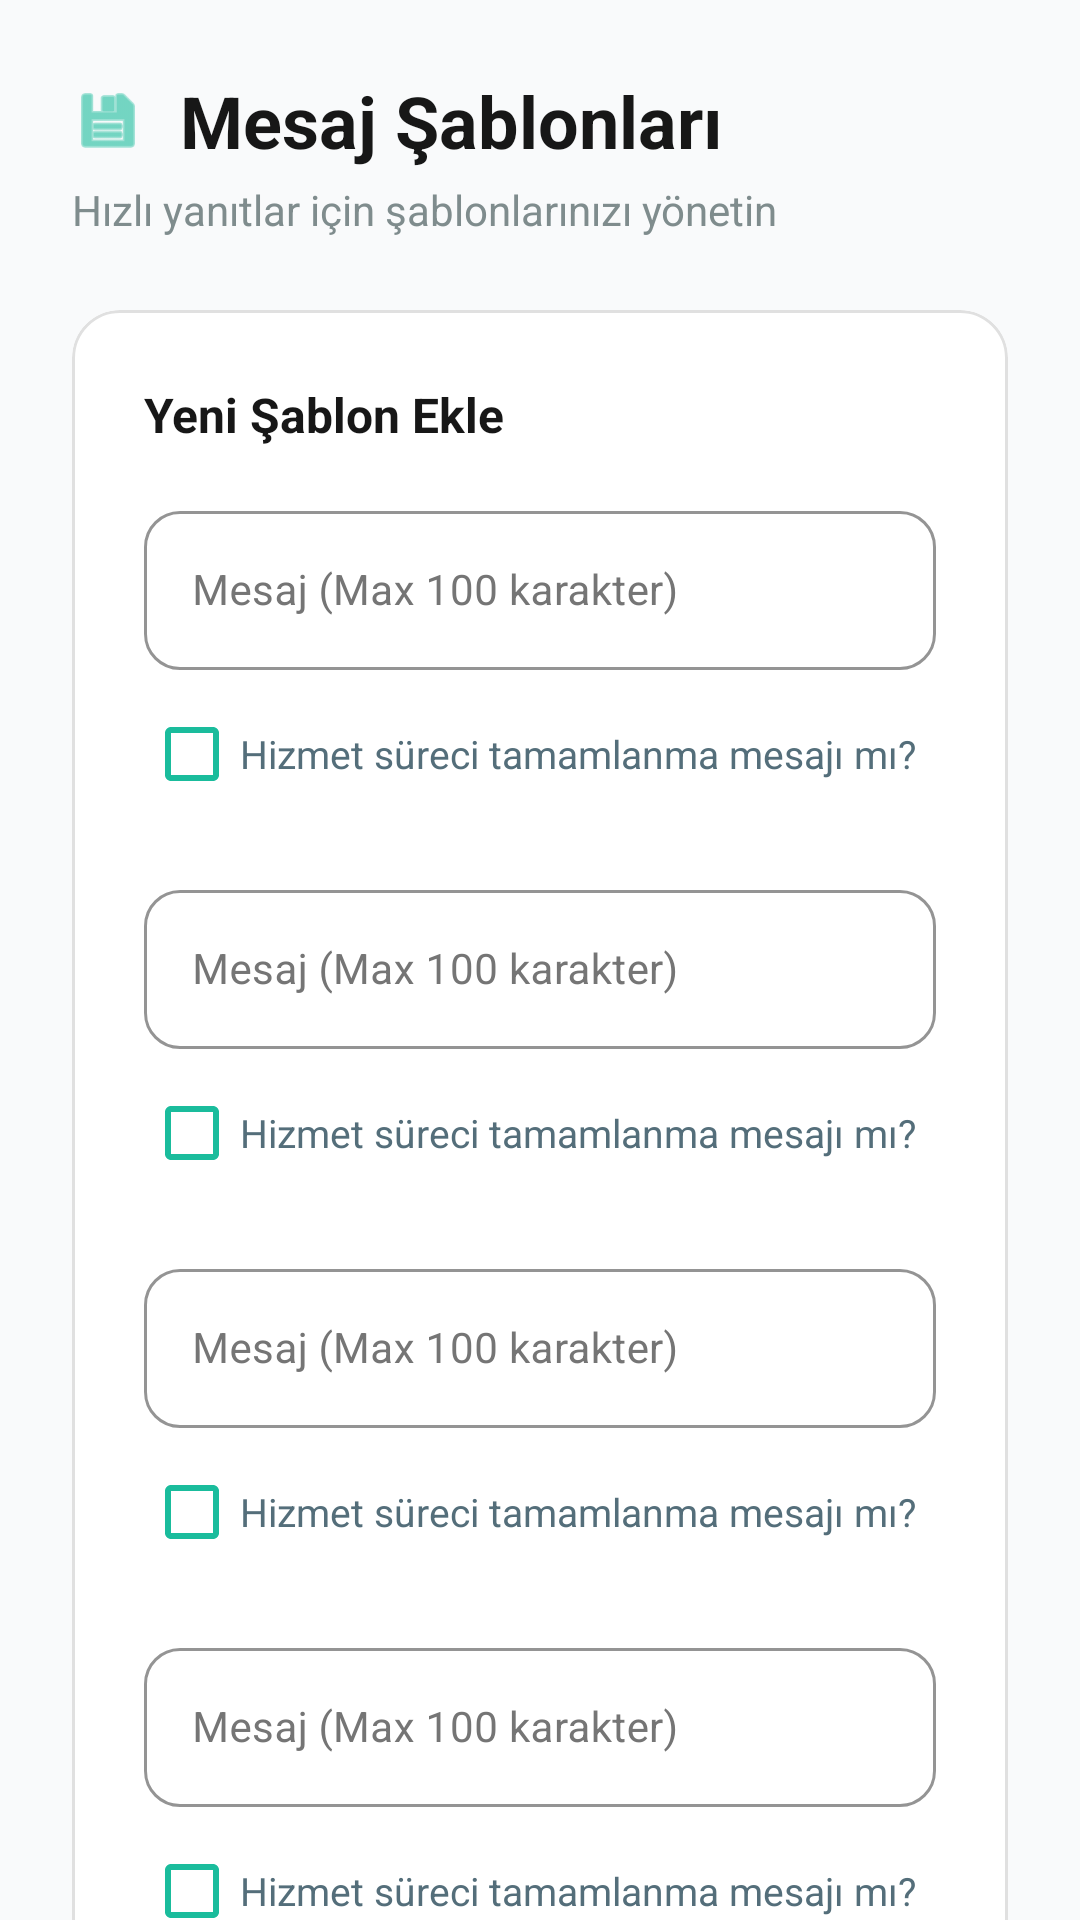

Produce the Android XML layout that renders to this screen, including the resource entries it uses.
<!-- AndroidManifest.xml: application theme Theme.MaterialComponents.NoActionBar -->
<!-- res/layout/activity_merchant_message_templates.xml -->
<?xml version="1.0" encoding="utf-8"?>
<androidx.core.widget.NestedScrollView
    xmlns:android="http://schemas.android.com/apk/res/android"
    xmlns:app="http://schemas.android.com/apk/res-auto"
    android:layout_width="match_parent"
    android:layout_height="match_parent"
    android:background="#F9FAFB"
    android:clipToPadding="false"
    android:fitsSystemWindows="true">

    <LinearLayout
        android:layout_width="match_parent"
        android:layout_height="wrap_content"
        android:orientation="vertical"
        android:paddingBottom="50dp">

        <LinearLayout
            android:id="@+id/headerContainer"
            android:layout_width="match_parent"
            android:layout_height="wrap_content"
            android:orientation="vertical"
            android:padding="24dp">

            <LinearLayout
                android:layout_width="wrap_content"
                android:layout_height="wrap_content"
                android:gravity="center_vertical">

                <ImageView
                    android:layout_width="24dp"
                    android:layout_height="24dp"
                    android:src="@android:drawable/ic_menu_save"
                    app:tint="#1ABC9C"/>

                <TextView
                    android:layout_width="wrap_content"
                    android:layout_height="wrap_content"
                    android:layout_marginStart="12dp"
                    android:text="@string/templates_page_title"
                    android:textSize="24sp"
                    android:textStyle="bold"
                    android:textColor="#171717"/>
            </LinearLayout>

            <TextView
                android:layout_width="wrap_content"
                android:layout_height="wrap_content"
                android:layout_marginTop="4dp"
                android:text="@string/templates_page_subtitle"
                android:textSize="14sp"
                android:textColor="#7F8C8D"/>
        </LinearLayout>

        <com.google.android.material.card.MaterialCardView
            android:layout_width="match_parent"
            android:layout_height="wrap_content"
            android:layout_marginHorizontal="24dp"
            app:cardCornerRadius="16dp"
            app:cardElevation="0dp"
            app:strokeWidth="1dp"
            app:strokeColor="#E0E0E0"
            app:cardBackgroundColor="#FFFFFF">

            <LinearLayout
                android:layout_width="match_parent"
                android:layout_height="wrap_content"
                android:orientation="vertical"
                android:padding="24dp">

                <TextView
                    android:layout_width="wrap_content"
                    android:layout_height="wrap_content"
                    android:text="@string/templates_section_new"
                    android:textStyle="bold"
                    android:textColor="#171717"
                    android:textSize="16sp"
                    android:layout_marginBottom="16dp"/>

                <LinearLayout
                    android:id="@+id/rootLayout"
                    android:layout_width="match_parent"
                    android:layout_height="wrap_content"
                    android:orientation="vertical"
                    android:theme="@style/ThemeOverlay.AppCompat.Light">

                    <include layout="@layout/item_message_template" />
                    <include layout="@layout/item_message_template" />
                    <include layout="@layout/item_message_template" />
                    <include layout="@layout/item_message_template" />
                    <include layout="@layout/item_message_template" />

                </LinearLayout>

                <com.google.android.material.button.MaterialButton
                    android:id="@+id/btnAddTemplates"
                    android:layout_width="match_parent"
                    android:layout_height="56dp"
                    android:layout_marginTop="24dp"
                    android:text="@string/home_button_only_add"
                    android:textSize="16sp"
                    android:textStyle="bold"
                    android:textColor="#FFFFFF"
                    app:backgroundTint="#1ABC9C"
                    app:cornerRadius="28dp"
                    app:icon="@android:drawable/ic_menu_add"
                    app:iconGravity="textStart"
                    app:iconTint="#FFFFFF"/>

            </LinearLayout>
        </com.google.android.material.card.MaterialCardView>

        <LinearLayout
            android:layout_width="match_parent"
            android:layout_height="wrap_content"
            android:orientation="vertical"
            android:paddingHorizontal="24dp"
            android:layout_marginTop="32dp">

            <LinearLayout
                android:layout_width="wrap_content"
                android:layout_height="wrap_content"
                android:gravity="center_vertical"
                android:layout_marginBottom="12dp">

                <ImageView
                    android:layout_width="20dp"
                    android:layout_height="20dp"
                    android:src="@android:drawable/ic_menu_sort_by_size"
                    app:tint="#546E7A"/>

                <TextView
                    android:layout_width="wrap_content"
                    android:layout_height="wrap_content"
                    android:layout_marginStart="8dp"
                    android:text="@string/saved_message_templates"
                    android:textStyle="bold"
                    android:textSize="16sp"
                    android:textColor="#546E7A"/>
            </LinearLayout>

            <LinearLayout
                android:id="@+id/llExistingTemplates"
                android:layout_width="match_parent"
                android:layout_height="wrap_content"
                android:orientation="vertical"/>

        </LinearLayout>

    </LinearLayout>
</androidx.core.widget.NestedScrollView>
<!-- res/layout/item_message_template.xml (included above) -->
<?xml version="1.0" encoding="utf-8"?>
<LinearLayout xmlns:android="http://schemas.android.com/apk/res/android"
    xmlns:app="http://schemas.android.com/apk/res-auto"
    android:layout_width="match_parent"
    android:layout_height="wrap_content"
    android:orientation="vertical"
    android:layout_marginBottom="16dp">

    <com.google.android.material.textfield.TextInputLayout
        android:layout_width="match_parent"
        android:layout_height="wrap_content"
        android:hint="@string/template_hint_text"
        style="@style/Widget.MaterialComponents.TextInputLayout.OutlinedBox"
        app:boxStrokeColor="#1ABC9C"
        app:hintTextColor="#1ABC9C"
        android:textColorHint="#757575"
        app:boxCornerRadiusTopStart="12dp"
        app:boxCornerRadiusTopEnd="12dp"
        app:boxCornerRadiusBottomStart="12dp"
        app:boxCornerRadiusBottomEnd="12dp"
        android:theme="@style/ThemeOverlay.AppCompat.Light"> <com.google.android.material.textfield.TextInputEditText
        android:id="@+id/etMessage"
        android:layout_width="match_parent"
        android:layout_height="wrap_content"
        android:maxLength="100"
        android:inputType="textMultiLine"
        android:textColor="#171717"
        android:textSize="14sp"/>

    </com.google.android.material.textfield.TextInputLayout>

    <LinearLayout
        android:layout_width="wrap_content"
        android:layout_height="wrap_content"
        android:layout_marginTop="4dp"
        android:gravity="center_vertical"
        android:orientation="horizontal">

        <CheckBox
            android:id="@+id/cbFinish"
            android:layout_width="wrap_content"
            android:layout_height="wrap_content"
            android:text="@string/template_checkbox_text"
            android:textColor="#546E7A"
            android:textSize="13sp"
            android:buttonTint="#1ABC9C"/> </LinearLayout>

</LinearLayout>
<!-- resources referenced by this layout -->
<resources>
  <string name="home_button_only_add">Ekle</string>
  <string name="saved_message_templates">Kayıtlı Mesaj Şablonları</string>
  <string name="template_checkbox_text">Hizmet süreci tamamlanma mesajı mı?</string>
  <string name="template_hint_text">Mesaj (Max 100 karakter)</string>
  <string name="templates_page_subtitle">Hızlı yanıtlar için şablonlarınızı yönetin</string>
  <string name="templates_page_title">Mesaj Şablonları</string>
  <string name="templates_section_new">Yeni Şablon Ekle</string>
</resources>
